Photos from the image-classification dataset "skindata-2" in the GitHub repository Deepchavan1/skin-cancer. Its 5 classes are: akiec, bcc, bkl, mel, vasc.

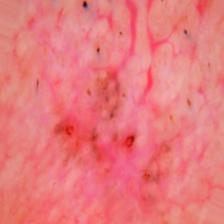
Label: bcc

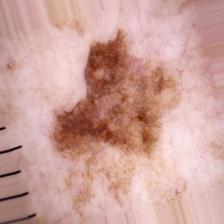
Label: bkl

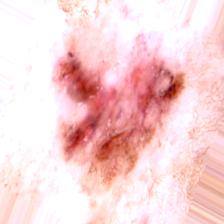
Label: akiec

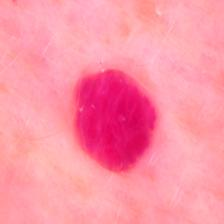
Label: vasc

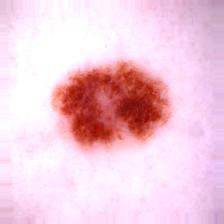
Label: mel

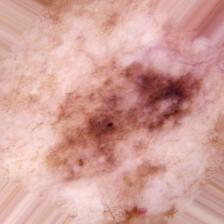
Label: bkl
